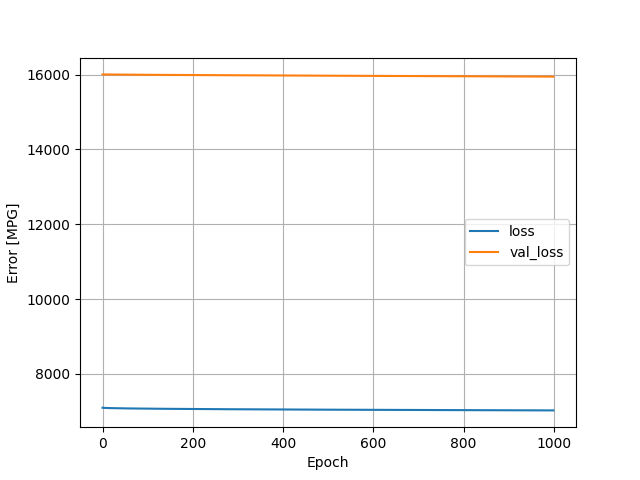

Source data for this figure (header and first rows):
, loss, val_loss, epoch
0, 7095, 16008, 0
1, 7094, 16008, 1
2, 7092, 16008, 2
3, 7091, 16008, 3
4, 7091, 16007, 4
5, 7090, 16007, 5
6, 7090, 16007, 6
7, 7089, 16007, 7
8, 7089, 16007, 8
9, 7088, 16006, 9
10, 7088, 16006, 10
11, 7087, 16006, 11
12, 7087, 16006, 12
13, 7087, 16006, 13
14, 7086, 16006, 14
15, 7086, 16006, 15
16, 7086, 16006, 16
17, 7085, 16006, 17
18, 7085, 16006, 18
19, 7085, 16005, 19
20, 7084, 16005, 20
21, 7084, 16005, 21
22, 7084, 16005, 22
23, 7084, 16005, 23
24, 7083, 16005, 24
25, 7083, 16005, 25
26, 7083, 16005, 26
27, 7082, 16004, 27
28, 7082, 16004, 28
29, 7082, 16004, 29
30, 7082, 16004, 30
31, 7082, 16004, 31
32, 7081, 16004, 32
33, 7081, 16004, 33
34, 7081, 16004, 34
35, 7081, 16004, 35
36, 7080, 16004, 36
37, 7080, 16004, 37
38, 7080, 16004, 38
39, 7080, 16004, 39
40, 7080, 16003, 40
41, 7079, 16003, 41
42, 7079, 16003, 42
43, 7079, 16003, 43
44, 7079, 16003, 44
45, 7079, 16003, 45
46, 7078, 16003, 46
47, 7078, 16003, 47
48, 7078, 16003, 48
49, 7078, 16002, 49
50, 7078, 16002, 50
51, 7078, 16002, 51
52, 7077, 16002, 52
53, 7077, 16002, 53
54, 7077, 16002, 54
55, 7077, 16002, 55
56, 7077, 16002, 56
57, 7076, 16001, 57
58, 7076, 16001, 58
59, 7076, 16001, 59
... 940 more rows
